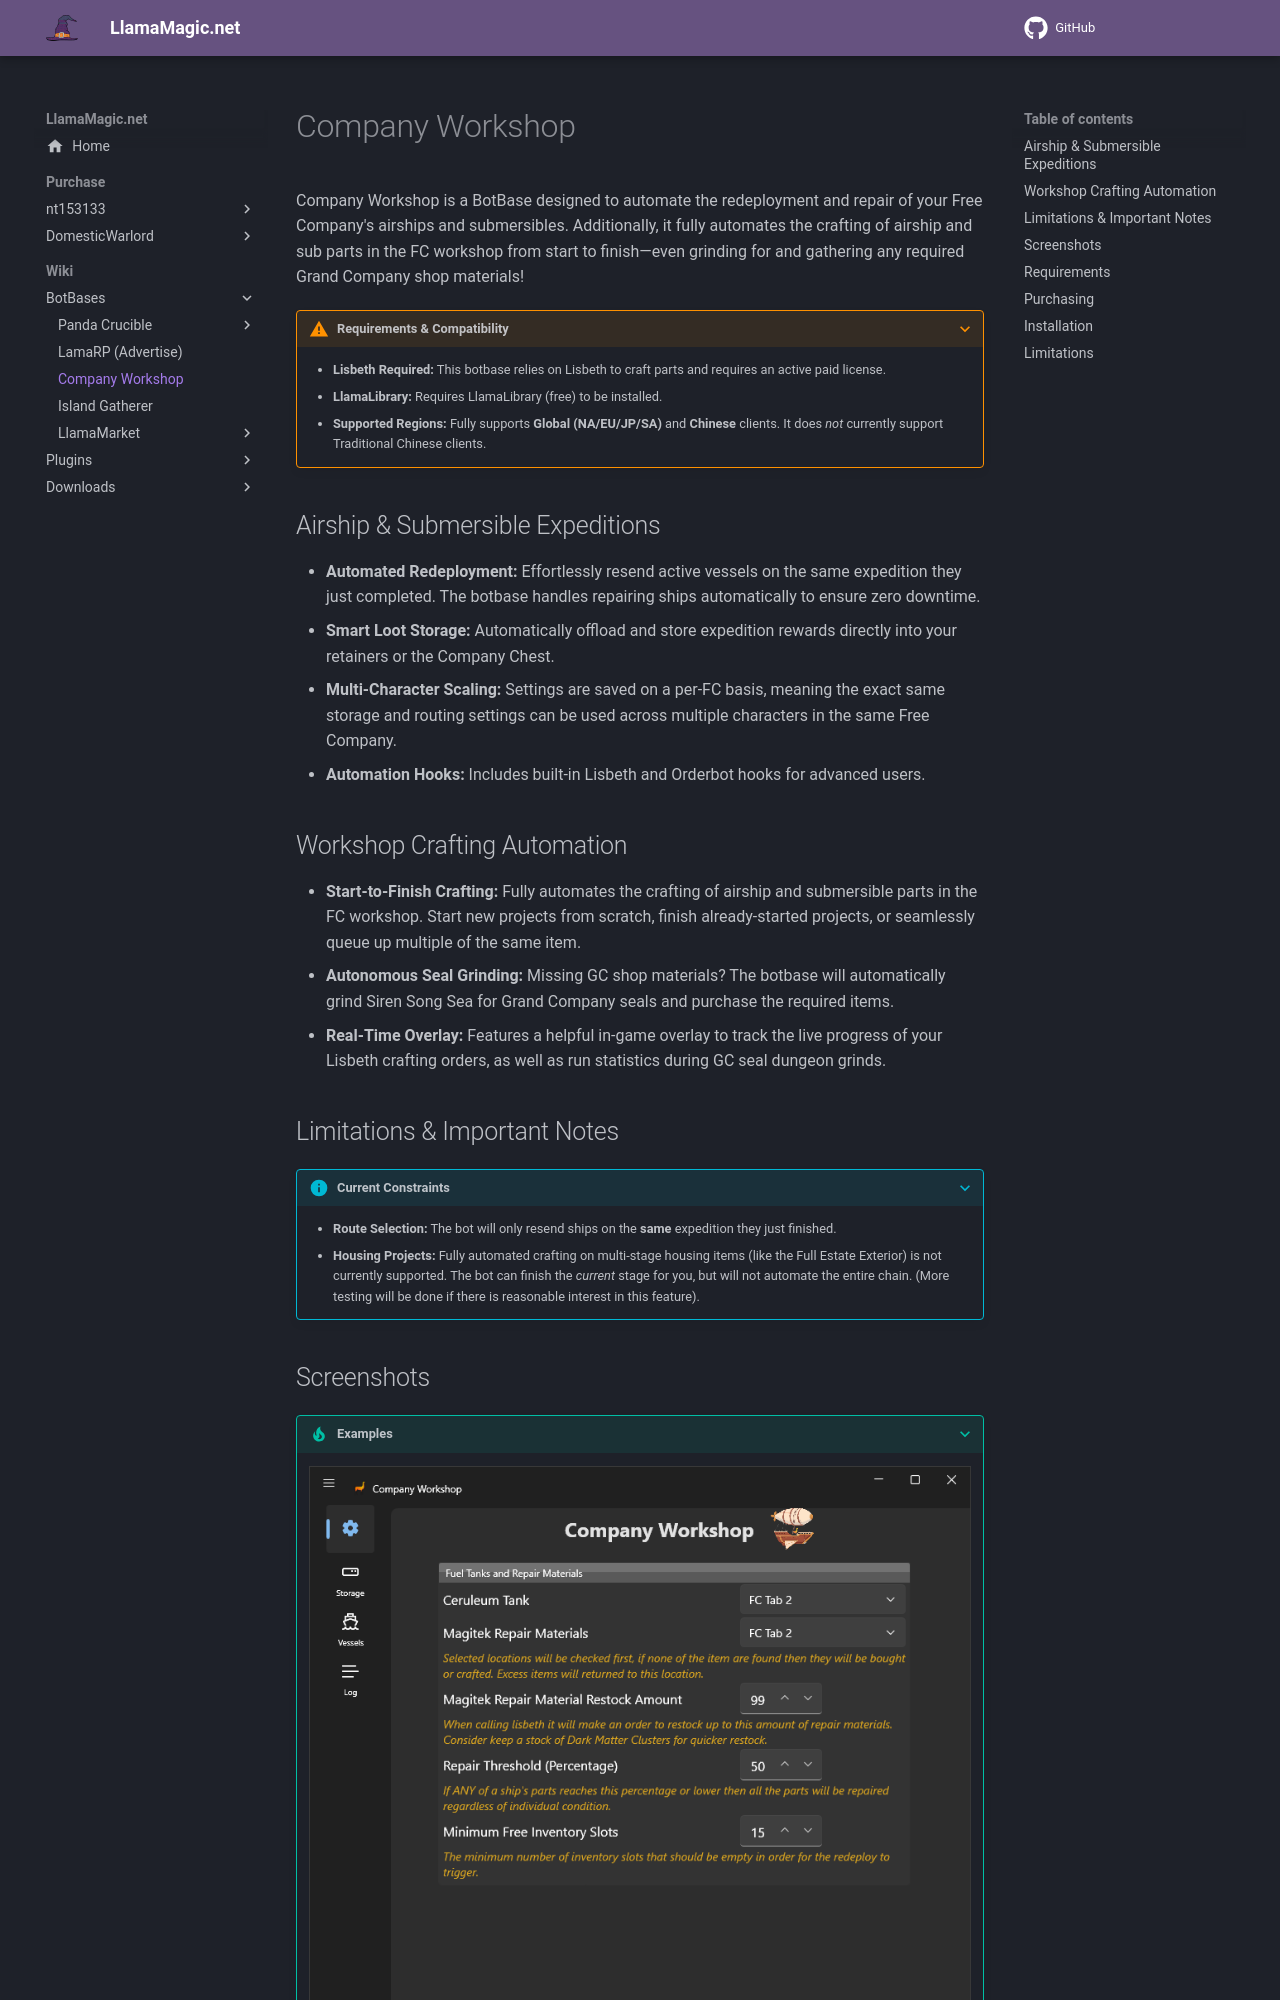

repository: LlamaMagic/llamamagic.github.io · page: botbases/companyworkshop/index.html · generator: mkdocs

# Company Workshop

Company Workshop is a BotBase designed to automate the redeployment and repair of your Free Company's airships and submersibles. Additionally, it fully automates the crafting of airship and sub parts in the FC workshop from start to finish—even grinding for and gathering any required Grand Company shop materials!

???+ warning "Requirements & Compatibility"
    * **Lisbeth Required:** This botbase relies on Lisbeth to craft parts and requires an active paid license.
    * **LlamaLibrary:** Requires LlamaLibrary (free) to be installed.
    * **Supported Regions:** Fully supports **Global (NA/EU/JP/SA)** and **Chinese** clients. It does *not* currently support Traditional Chinese clients.

## Airship & Submersible Expeditions

* **Automated Redeployment:** Effortlessly resend active vessels on the same expedition they just completed. The botbase handles repairing ships automatically to ensure zero downtime.
* **Smart Loot Storage:** Automatically offload and store expedition rewards directly into your retainers or the Company Chest.
* **Multi-Character Scaling:** Settings are saved on a per-FC basis, meaning the exact same storage and routing settings can be used across multiple characters in the same Free Company.
* **Automation Hooks:** Includes built-in Lisbeth and Orderbot hooks for advanced users.
